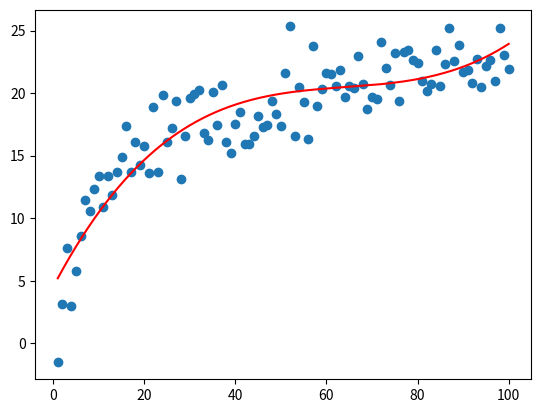

Python code for this plot:
import numpy as np
import matplotlib.pyplot as plt

datapoints = 100
# theoryM = 1.5
# theoryB = 10

# randUpper = 100
# randLower = -100

# \sin\left(\frac{1000}{x}\right)\cdot x

rng = np.random.default_rng()

x = [x for x in range(1,datapoints+1)]
y = [rng.normal(loc=5*np.log(x), scale=2.0, size=None) for x in range(1,datapoints+1)]
mymodel = np.poly1d(np.polyfit(x, y, 3))

myline = np.linspace(1, datapoints, 100 * datapoints)

plt.scatter(x, y)
plt.plot(myline, mymodel(myline), color='red')
plt.show()
